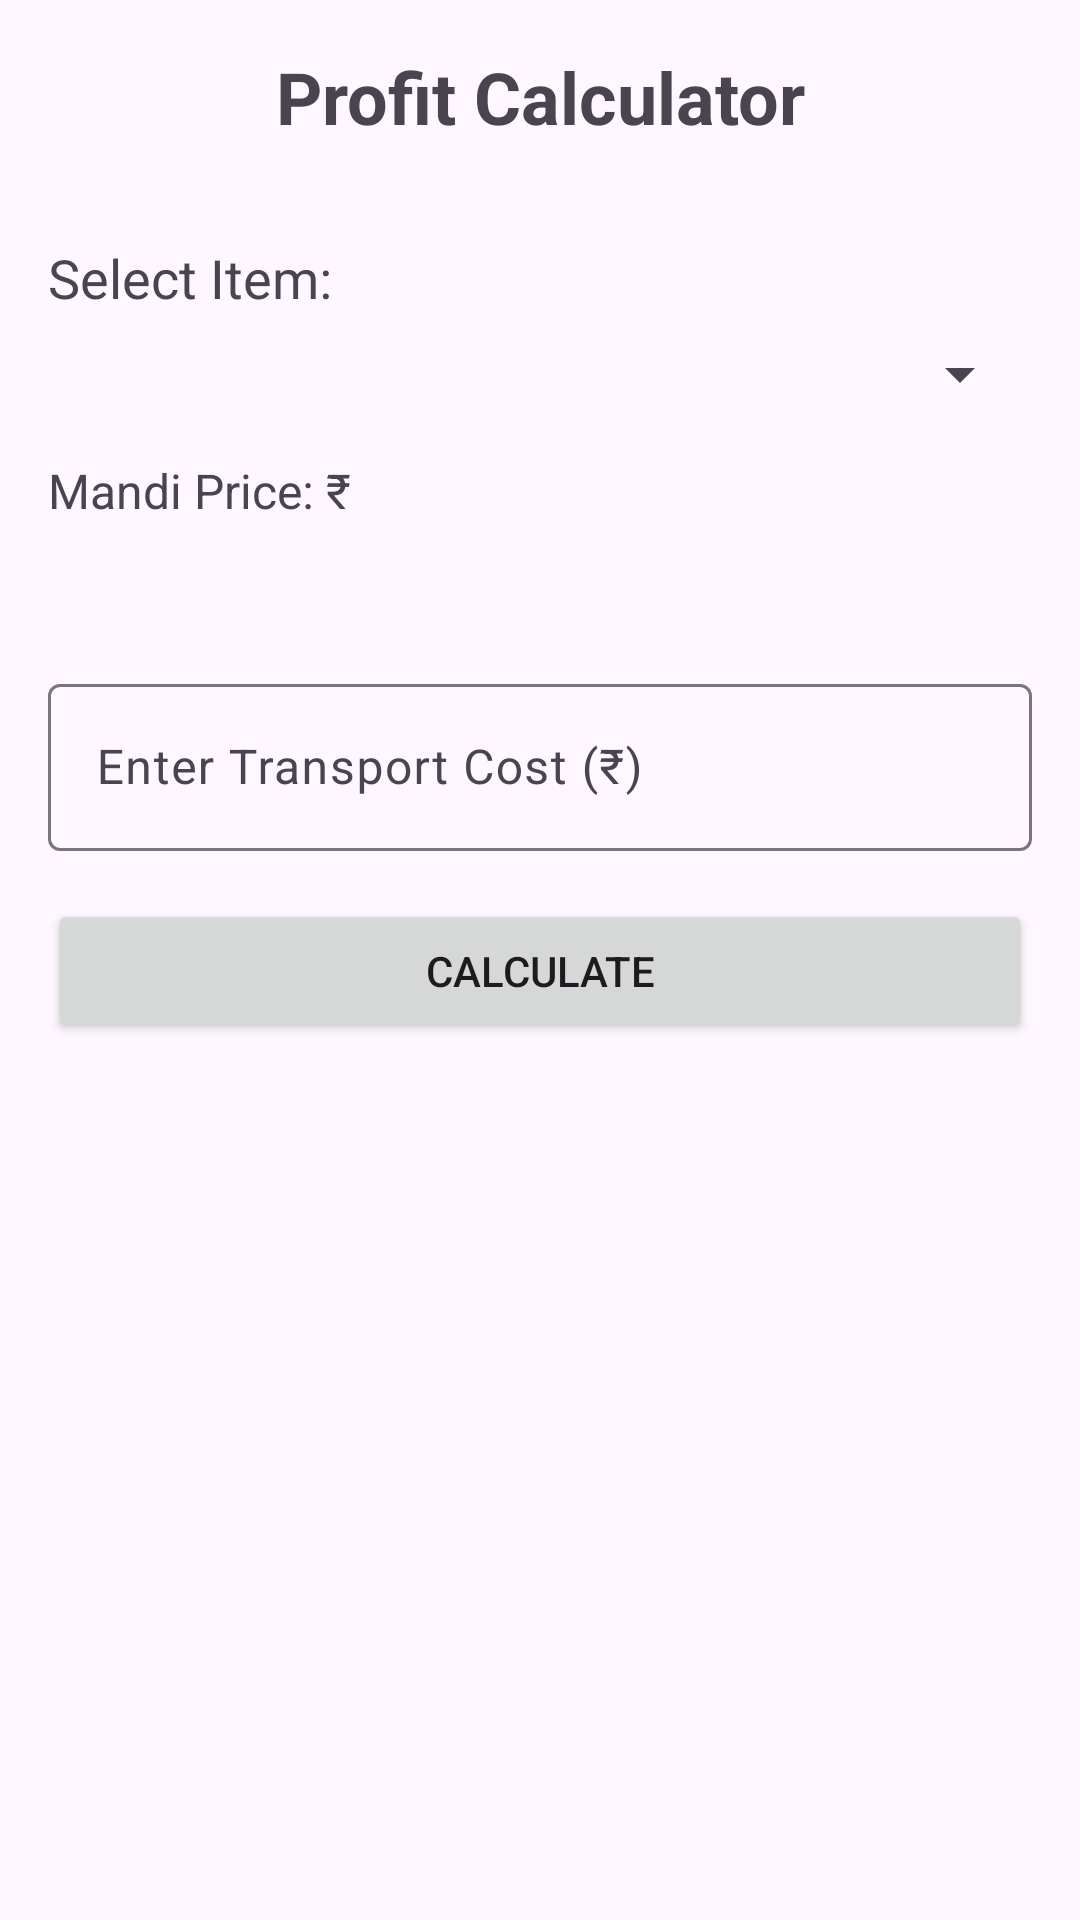

This screen was rendered from an Android layout file. Write that file and the resources it references.
<!-- AndroidManifest.xml: application theme Theme.Sante -->
<!-- res/layout/fragment_profit_calc.xml -->
<?xml version="1.0" encoding="utf-8"?>
<LinearLayout xmlns:android="http://schemas.android.com/apk/res/android"
    xmlns:tools="http://schemas.android.com/tools"
    android:layout_width="match_parent"
    android:layout_height="match_parent"
    android:orientation="vertical"
    android:padding="16dp"
    tools:context=".ProfitCalcFragment">

    <TextView
        android:layout_width="match_parent"
        android:layout_height="wrap_content"
        android:text="Profit Calculator"
        android:textSize="24sp"
        android:textStyle="bold"
        android:gravity="center"
        android:layout_marginBottom="32dp" />

    <TextView
        android:layout_width="match_parent"
        android:layout_height="wrap_content"
        android:text="Select Item:"
        android:textSize="18sp"
        android:layout_marginBottom="8dp" />

    <Spinner
        android:id="@+id/spinnerItems"
        android:layout_width="match_parent"
        android:layout_height="wrap_content"
        android:layout_marginBottom="16dp" />

    <TextView
        android:layout_width="match_parent"
        android:layout_height="wrap_content"
        android:text="Mandi Price: ₹"
        android:textSize="16sp"
        android:layout_marginBottom="8dp" />

    <TextView
        android:id="@+id/textViewMandiPrice"
        android:layout_width="match_parent"
        android:layout_height="wrap_content"
        android:textSize="18sp"
        android:textStyle="bold"
        android:textColor="@android:color/holo_blue_dark"
        android:layout_marginBottom="16dp" />

    <com.google.android.material.textfield.TextInputLayout
        android:layout_width="match_parent"
        android:layout_height="wrap_content"
        android:hint="@string/enter_transport_cost">

        <com.google.android.material.textfield.TextInputEditText
            android:id="@+id/editTextTransportCost"
            android:layout_width="match_parent"
            android:layout_height="wrap_content"
            android:inputType="numberDecimal" />

    </com.google.android.material.textfield.TextInputLayout>

    <Button
        android:id="@+id/buttonCalculate"
        android:layout_width="match_parent"
        android:layout_height="wrap_content"
        android:text="@string/calculate"
        android:layout_marginTop="16dp" />

    <TextView
        android:id="@+id/textViewRecommendedPrice"
        android:layout_width="match_parent"
        android:layout_height="wrap_content"
        android:textSize="20sp"
        android:textStyle="bold"
        android:textColor="@android:color/holo_green_dark"
        android:gravity="center"
        android:layout_marginTop="32dp"
        android:visibility="gone" />

</LinearLayout>
<!-- resources referenced by this layout -->
<resources>
  <string name="calculate">Calculate</string>
  <string name="enter_transport_cost">Enter Transport Cost (₹)</string>
  <style name="Theme.Sante" parent="Theme.Material3.DayNight.NoActionBar">
          
          <item name="colorPrimary">@color/primary</item>
          <item name="colorPrimaryVariant">@color/primary_dark</item>
          <item name="colorOnPrimary">@color/white</item>
          
          <item name="colorSecondary">@color/accent</item>
          <item name="colorSecondaryVariant">@color/accent</item>
          <item name="colorOnSecondary">@color/black</item>
          
          <item name="android:statusBarColor" tools:targetApi="l">?attr/colorPrimaryVariant</item>
          
      </style>
  <color name="primary">#6200EE</color>
  <color name="primary_dark">#3700B3</color>
  <color name="white">#FFFFFFFF</color>
  <color name="accent">#03DAC5</color>
  <color name="black">#FF000000</color>
</resources>
